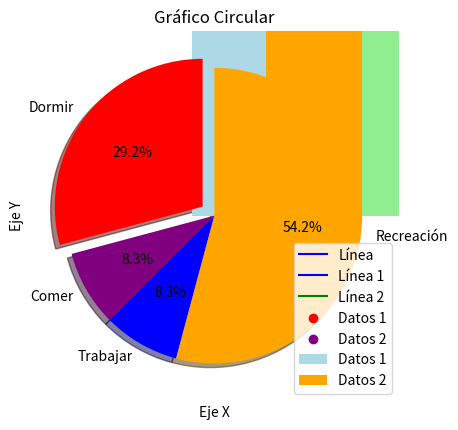

Write the Python code that produced this figure.
# -*- coding: utf-8 -*-
"""
Created on Fri Mar 20 07:55:57 2020

[redacted]
"""

import matplotlib.pyplot as plt


#------------------------------GRAFICOS DE LINEAS--------------------------------
a = [1,2,3,4]
b = [11,22,33,44]

plt.plot(a,b,color="blue",label="Línea")
plt.legend()
plt.show()

#Definir los datos
x1 = [3,4,5,6]
y1 = [5,6,3,4]
x2 = [2,5,8]
y2 = [3,4,3]
#Configurar las características del gráfico
plt.plot(x1,y1,label="Línea 1",color="blue")
plt.plot(x2,y2,label="Línea 2",color="green")
#Definir título y nombres de ejes
plt.title("Diagrama de Líneas")
plt.ylabel("Eje Y")
plt.xlabel("Eje X")
#Mostrar leyenda, cuadrícula y figura
plt.legend()
plt.grid()
plt.show()

#------------------------------GRAFICOS DE BARRAS--------------------------------
#Definir los datos
x1 = [0.25,1.25,2.25,3.25,4.25]
y1 = [10,55,80,32,40]
x2 = [0.75,1.75,2.75,3.75,4.75]
y2 = [42,26,10,29,66]
#Configurar las características del gráfico
plt.bar(x1,y1,label="Datos 1",color="lightblue")
plt.bar(x2,y2,label="Datos 2",color="orange")
#Definir título y nombres de ejes
plt.title("Gráfico de barras")
plt.ylabel("Eje Y")
plt.xlabel("Eje X")
#Mostrar leyenda, cuadrícula y figura
plt.legend()
plt.show()

#------------------------------HISTOGRAMAS--------------------------------
#Definir los datos
a = [25,55,62,45,21,22,34,42,42,4,2,102,95,85,55,110,120,70,65,55,111,115,
     80,75,65,54,44,43,42,48]
bins = [0,10,20,30,40,50,60,70,80,90,100]
#Configurar las características del gráfico
plt.hist(a,bins,histtype="bar",rwidth=0.8,color="lightgreen")
#Definir título y nombres de ejes
plt.title("Histogramas")
plt.ylabel("Eje Y")
plt.xlabel("Eje X")
#Mostrar figura
plt.show()

#------------------------------GRAFICOS DE DISPERSIÓN--------------------------------
#Definir los datos
x1 = [0.25,1.25,2.25,3.25,4.25]
y1 = [10,55,80,32,40]
x2 = [0.75,1.75,2.75,3.75,4.75]
y2 = [42,26,10,29,66]
#Configurar las características del gráfico
plt.scatter(x1,y1,label="Datos 1",color="red")
plt.scatter(x2,y2,label="Datos 2",color="purple")
#Definir título y nombres de ejes
plt.title("Gráfico de dispersión")
plt.ylabel("Eje Y")
plt.xlabel("Eje X")
#Mostrar leyenda, cuadrícula y figura
plt.legend()
plt.show()

#------------------------------GRAFICOS PASTEL--------------------------------
#Definir los datos
dormir = [7,8,6,11,7]
comer = [2,3,4,3,2]
trabajar = [7,8,7,2,2]
recreacion = [8,5,7,8,13]
divisiones = [7,2,2,13]
actividades = ["Dormir","Comer","Trabajar","Recreación"]
colores = ["red","purple","blue","orange"]
#Configurar las características del gráfico
plt.pie(divisiones,labels=actividades,colors=colores,startangle=90,shadow=True,
        explode=(0.1,0,0,0),autopct="%1.1f%%")
#Definir título
plt.title("Gráfico Circular")
#Mostrar figura
plt.show()
